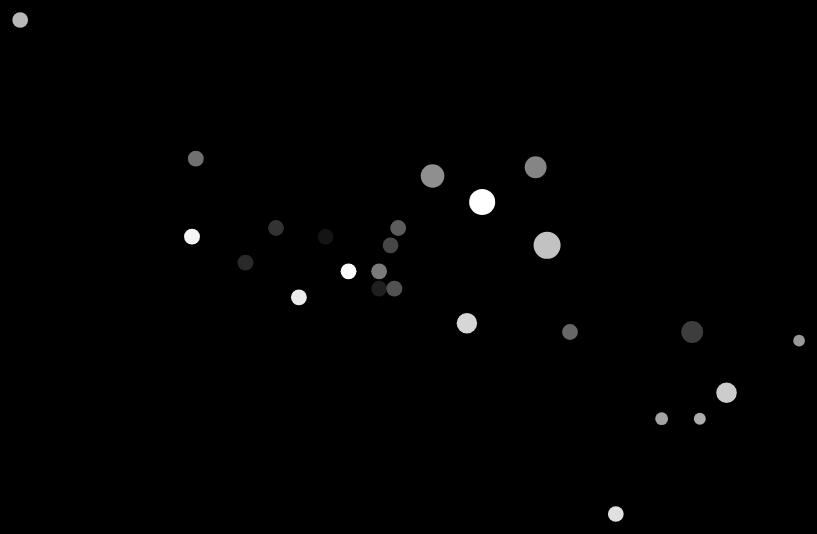
D3 v4 page, settled after 360 driven frames (6 s of simulated time); the page loaded 1 data file(s).



var margin = {top: 60, right: 60, bottom: 60, left: 60},
    width = 960 - margin.left - margin.right,
    height = 640 - margin.top - margin.bottom;

var x = d3.scaleLinear()
    .range([0, width]);

var y = d3.scaleLinear()
    .range([height, 0]);
    
/*var xAxis = d3.axisBottom(x);

var yAxis = d3.axisLeft(y);*/

var svg = d3.select("body").append("svg")
	.attr("width", width + margin.left + margin.right)
    .attr("height", height + margin.top + margin.bottom)
  .append("g")
    .attr("transform", "translate(" + margin.left + "," + margin.top + ")");

d3.tsv("rundata.tsv", function(error, data) {
  if (error) throw error;

  data.forEach(function(d) {
    d.date = +d.date;
    d.length = +d.length;
    d.time = +d.time;
    d.hrate = +d.hrate;
    d.speed = +d.speed;
  });
  
  x.domain(d3.extent(data, function(d) { return d.speed; })).nice();
  y.domain(d3.extent(data, function(d) { return d.hrate; })).nice();
  
   /*svg.append("g")
      .attr("class", "x axis")
      .attr("transform", "translate(0," + height + ")")
      .call(xAxis)
    .append("text")
      .attr("class", "label")
      .attr("x", width)
      .attr("y", -6)
      .style("text-anchor", "end")
      .text("Nopeus (s/km)");

  svg.append("g")
      .attr("class", "y axis")
      .call(yAxis)
    .append("text")
      .attr("class", "label")
      .attr("transform", "rotate(-90)")
      .attr("y", 6)
      .attr("dy", ".71em")
      .style("text-anchor", "end")
      .text("Syke");*/

  svg.selectAll(".dot")
      .data(data)
    .enter().append("circle")
      .attr("class", "dot")
      .attr("cx", function(d) { return x(d.speed); })
      .attr("cy", function(d) { return y(d.hrate); })
	  .style("fill", function(d, i) {
		  if (i+1 == d3.selectAll(data).size()) {
			  return "white";
		  } else {
			  return "white";
		  };
	  })
      .style("opacity", function(d, i) { return (i+2)/d3.selectAll(data).size(); })
	  .transition().duration(800).attr("r", function(d) { return 6*Math.sqrt(d.length/Math.PI); });
	  
  svg.selectAll(".dot")
      .on("mouseover", function(d) {
		  var xt = x(d.speed);
		  var yt = y(d.hrate);
		  txtDate.text(null)
			.attr("x", xt-40)
			.attr("y", yt-20)
			.style("opacity", 0)
			.style("display", null);
		  txtHrat.text(null)
			.attr("x", xt-40)
			.attr("y", yt-10)
			.style("opacity", 0)
			.style("display", null);
		  txtLeng.text(null)
			.attr("x", xt-40)
			.attr("y", yt)
			.style("opacity", 0)
			.style("display", null);
		  txtSpee.text(null)
			.attr("x", xt-40)
			.attr("y", yt+10)
			.style("opacity", 0)
			.style("display", null);
		  txtTime.text(null)
			.attr("x", xt-40)
			.attr("y", yt+20)
			.style("opacity", 0)
			.style("display", null);
		  d3.select(this).transition().duration(400).attr("r", 60)
			.style("opacity", 1);
		var paiva = "a"+d.date;
		paiva = paiva.substring(7)+"."+paiva.substring(5, 7)+"."+paiva.substring(1, 5);
		var tunnit = Math.floor(d.time/3600);
		var minuutit = Math.floor(d.time/60)-60*tunnit;
		var sekunnit = d.time-60*minuutit-3600*tunnit;
		var aika = tunnit+"."+minuutit+"."+sekunnit;
		var nopeus = Math.floor(d.speed/60)+":"+(d.speed-60*(Math.floor(d.speed/60)));
		nopeus = nopeus.substring(0, 4);
		

		
		  txtDate.text(paiva)
			.transition().duration(500)
			.style("opacity", 1);
		  txtHrat.text("Syke: "+d.hrate)
			.transition().duration(500)
			.style("opacity", 1);
		txtSpee.text("Vauhti: "+nopeus+" min/km")
			.transition().duration(500)
			.style("opacity", 1);
		txtLeng.text("Aika: "+aika)
			.transition().duration(500)
			.style("opacity", 1);
		txtTime.text("Matka: "+d.length+" km")
			.transition().duration(500)
			.style("opacity", 1);
	  })
      .on("mouseout", function(d, i) {
		  txtDate
			.style("display", "none")
			.text(null);
		txtTime
			.style("display", "none")
			.text(null);
		txtHrat
			.style("display", "none")
			.text(null);
		txtLeng
			.style("display", "none")
			.text(null);
		txtSpee
			.style("display", "none")
			.text(null);
		  d3.select(this).transition().duration(200).attr("r", 6*Math.sqrt(d.length/Math.PI));
		  d3.select(this)
			.style("opacity", (i+2)/d3.selectAll(data).size())
	  });
      
   var txtDate = svg.append("text")
		.attr("class", "infoTxt")
		.attr("x", 0)
		.attr("y", 0)
		.style("display", "none")
		.style("fill", "black");

   var txtHrat = svg.append("text")
		.attr("class", "infoTxt")
		.attr("x", 0)
		.attr("y", 0)
		.style("display", "none")
		.style("fill", "black");

   var txtLeng = svg.append("text")
		.attr("class", "infoTxt")
		.attr("x", 0)
		.attr("y", 0)
		.style("display", "none")
		.style("fill", "black");

   var txtSpee = svg.append("text")
		.attr("class", "infoTxt")
		.attr("x", 0)
		.attr("y", 0)
		.style("display", "none")
		.style("fill", "black");
		
   var txtTime = svg.append("text")
		.attr("class", "infoTxt")
		.attr("x", 0)
		.attr("y", 0)
		.style("display", "none")
		.style("fill", "black");
   
   /*
   
   date
   hrate
   legth
   speed
   time
   
   
   
   
   */
});

    

### data: rundata.tsv
date	length	time	hrate	speed
20140528	5.3	2171	147	410
20140531	5.3	2249	141	424
20140603	5.5	2137	144	389
20140605	5.5	2181	148	397
20140607	10.5	5308	136	506
20140610	5.4	2306	146	427
20140612	5.5	2354	141	428
20140617	5.5	2362	148	429
20140624	5.5	2606	136	474
20140626	5.5	2066	156	376
20140703	5.5	2332	143	424
20140715	10.5	4887	155	465
20140721	12.2	5338	154	438
20140723	3	1603	135	534
20140724	3.6	1794	126	498
20140725	3.1	1575	126	508
20140730	5.4	1781	172	330
20140802	15.9	7442	146	468
20140809	9.2	4738	129	515
20140813	9.1	4066	137	447
20140816	5.4	2622	115	486
20140819	5.5	2215	140	403
20140821	5.5	2065	147	375
20140828	5.5	2286	143	416
20140830	14.8	6675	151	451